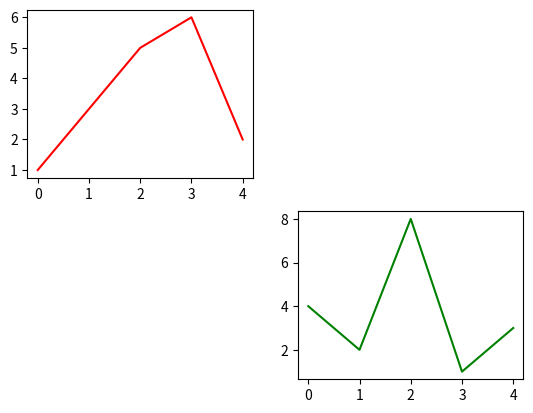

This chart was generated by the following Python code:
# Day_02_02_python.py
import numpy as np
import matplotlib.pyplot as plt
import pandas as pd

a = np.arange(6)
print(a)

print(a + 1)                # broadcast
print(a + a)                # vector operation
print(np.sin(a))            # universal function

b = a.reshape(2, 3)
print(b)

print(b + 1)                # broadcast
print(b + b)                # vector operation
print(np.sin(b))            # universal function

print(a > 1)
print(a[a > 1])
print()

# a + b         # (6,) + (2, 3)

print(a.reshape(1, 6))
print(a.reshape(1, 6) + a)      # (1, 6) + (6,)

print(a.reshape(6, 1))
print(a.reshape(6, 1) + a)      # (6, 1) + (1, 6)
print()

print(a)
print(a[0], a[3], a[1:3])
print(a[[1, 4]])

print(b)
print(b[[1, 0, 1, 1]])
print()

print(b[0][2], b[0, 2])         # fancy indexing
print(b[1][0], b[1, 0])
print()

# 문제
# 2차원 배열의 테두리를 1로 채우세요
c = np.zeros([5, 5], dtype=np.int32)
# c[0], c[-1] = 1, 1
# c[0, :], c[-1, :] = 1, 1
# c[:, 0], c[:, -1] = 1, 1
c[[0, -1], :] = 1
c[:, [0, -1]] = 1
print(c)
print()

# c[1:-1, 1:-1] += 7
# print(c)

# 문제
# 앞에서 만든 2차원 배열의 양쪽 대각선을 2로 채우세요
# c[0, 0] = 2
# c[1, 1] = 2
c[[0, 1, 2, 3, 4], [0, 1, 2, 3, 4]] = 2
c[range(5), list(reversed(range(5)))] = 2

# for i in range(5):
#     c[i, i] = 2
#     c[i, 4-i] = 2

print(c)
print()

d1 = [1, 3, 5, 6, 2]
d2 = [4, 2, 8, 1, 3]

plt.subplot(2, 2, 1)
plt.plot(range(5), d1, 'r')

# plt.figure()
plt.subplot(2, 2, 4)
plt.plot(range(5), d2, 'g')
plt.show()







